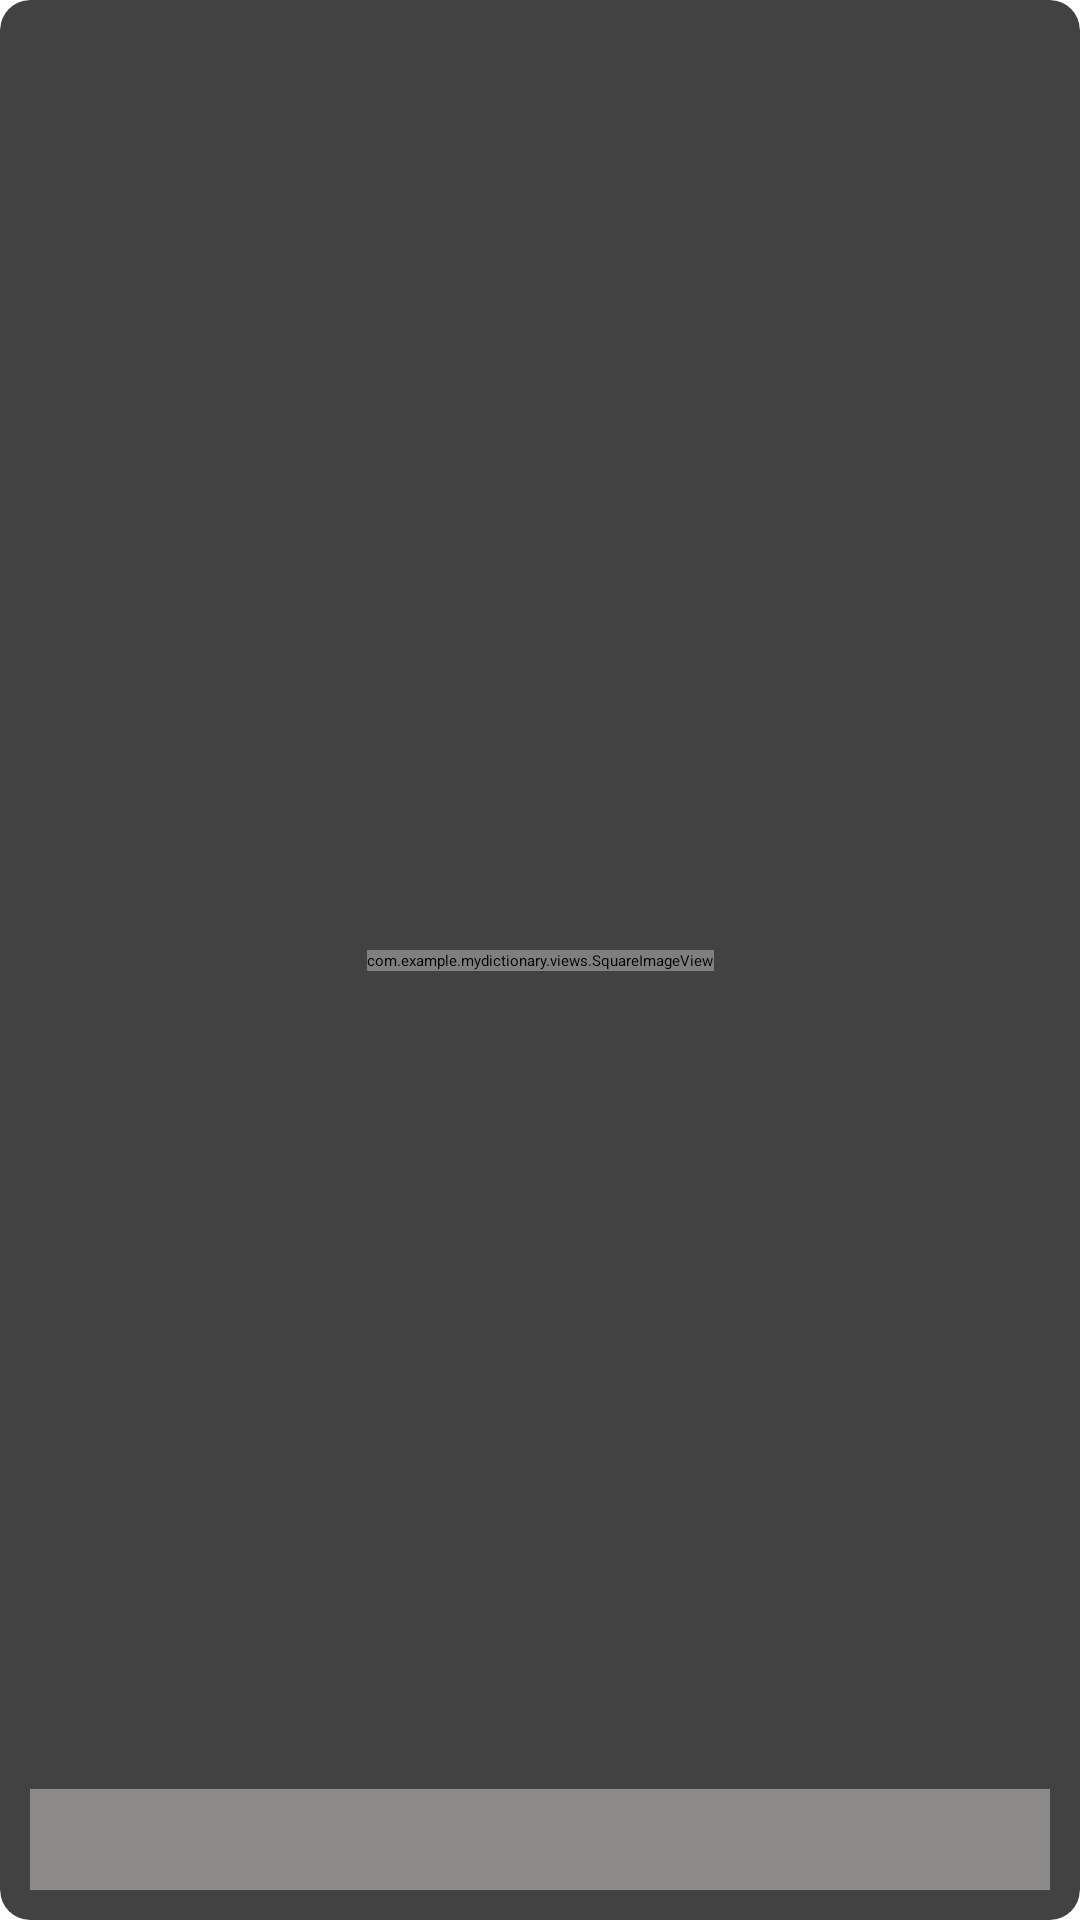

Produce the Android XML layout that renders to this screen, including the resource entries it uses.
<!-- AndroidManifest.xml: application theme Theme.NewSplash -->
<!-- res/layout/rv_cards_item.xml -->
<?xml version="1.0" encoding="utf-8"?>
<androidx.cardview.widget.CardView xmlns:android="http://schemas.android.com/apk/res/android"
    xmlns:app="http://schemas.android.com/apk/res-auto"
    xmlns:tools="http://schemas.android.com/tools"
    android:layout_width="match_parent"
    android:layout_height="wrap_content"
    android:layout_margin="10dp"
    app:cardCornerRadius="10dp"
    android:elevation="5dp">

    <androidx.constraintlayout.widget.ConstraintLayout
        android:layout_width="match_parent"
        android:layout_height="match_parent">

        <com.example.mydictionary.views.SquareImageView
            android:id="@+id/image"
            android:layout_width="wrap_content"
            android:layout_height="wrap_content"
            app:layout_constraintBottom_toBottomOf="parent"
            app:layout_constraintEnd_toEndOf="parent"
            app:layout_constraintStart_toStartOf="parent"
            app:layout_constraintTop_toTopOf="parent"

            app:srcCompat="@drawable/cow" />

        <TextView
            android:id="@+id/label"
            android:layout_width="match_parent"
            android:layout_height="wrap_content"
            android:background="@color/gray_opacity_50"
            android:layout_margin="10dp"
            android:textAlignment="center"
            android:textSize="25sp"
            app:layout_constraintBottom_toBottomOf="parent"
            app:layout_constraintEnd_toEndOf="parent"
            app:layout_constraintStart_toStartOf="parent"
            tools:text="Cow" />

    </androidx.constraintlayout.widget.ConstraintLayout>
</androidx.cardview.widget.CardView>
<!-- resources referenced by this layout -->
<resources>
  <color name="gray_opacity_50">#80D5CFCF</color>
</resources>
